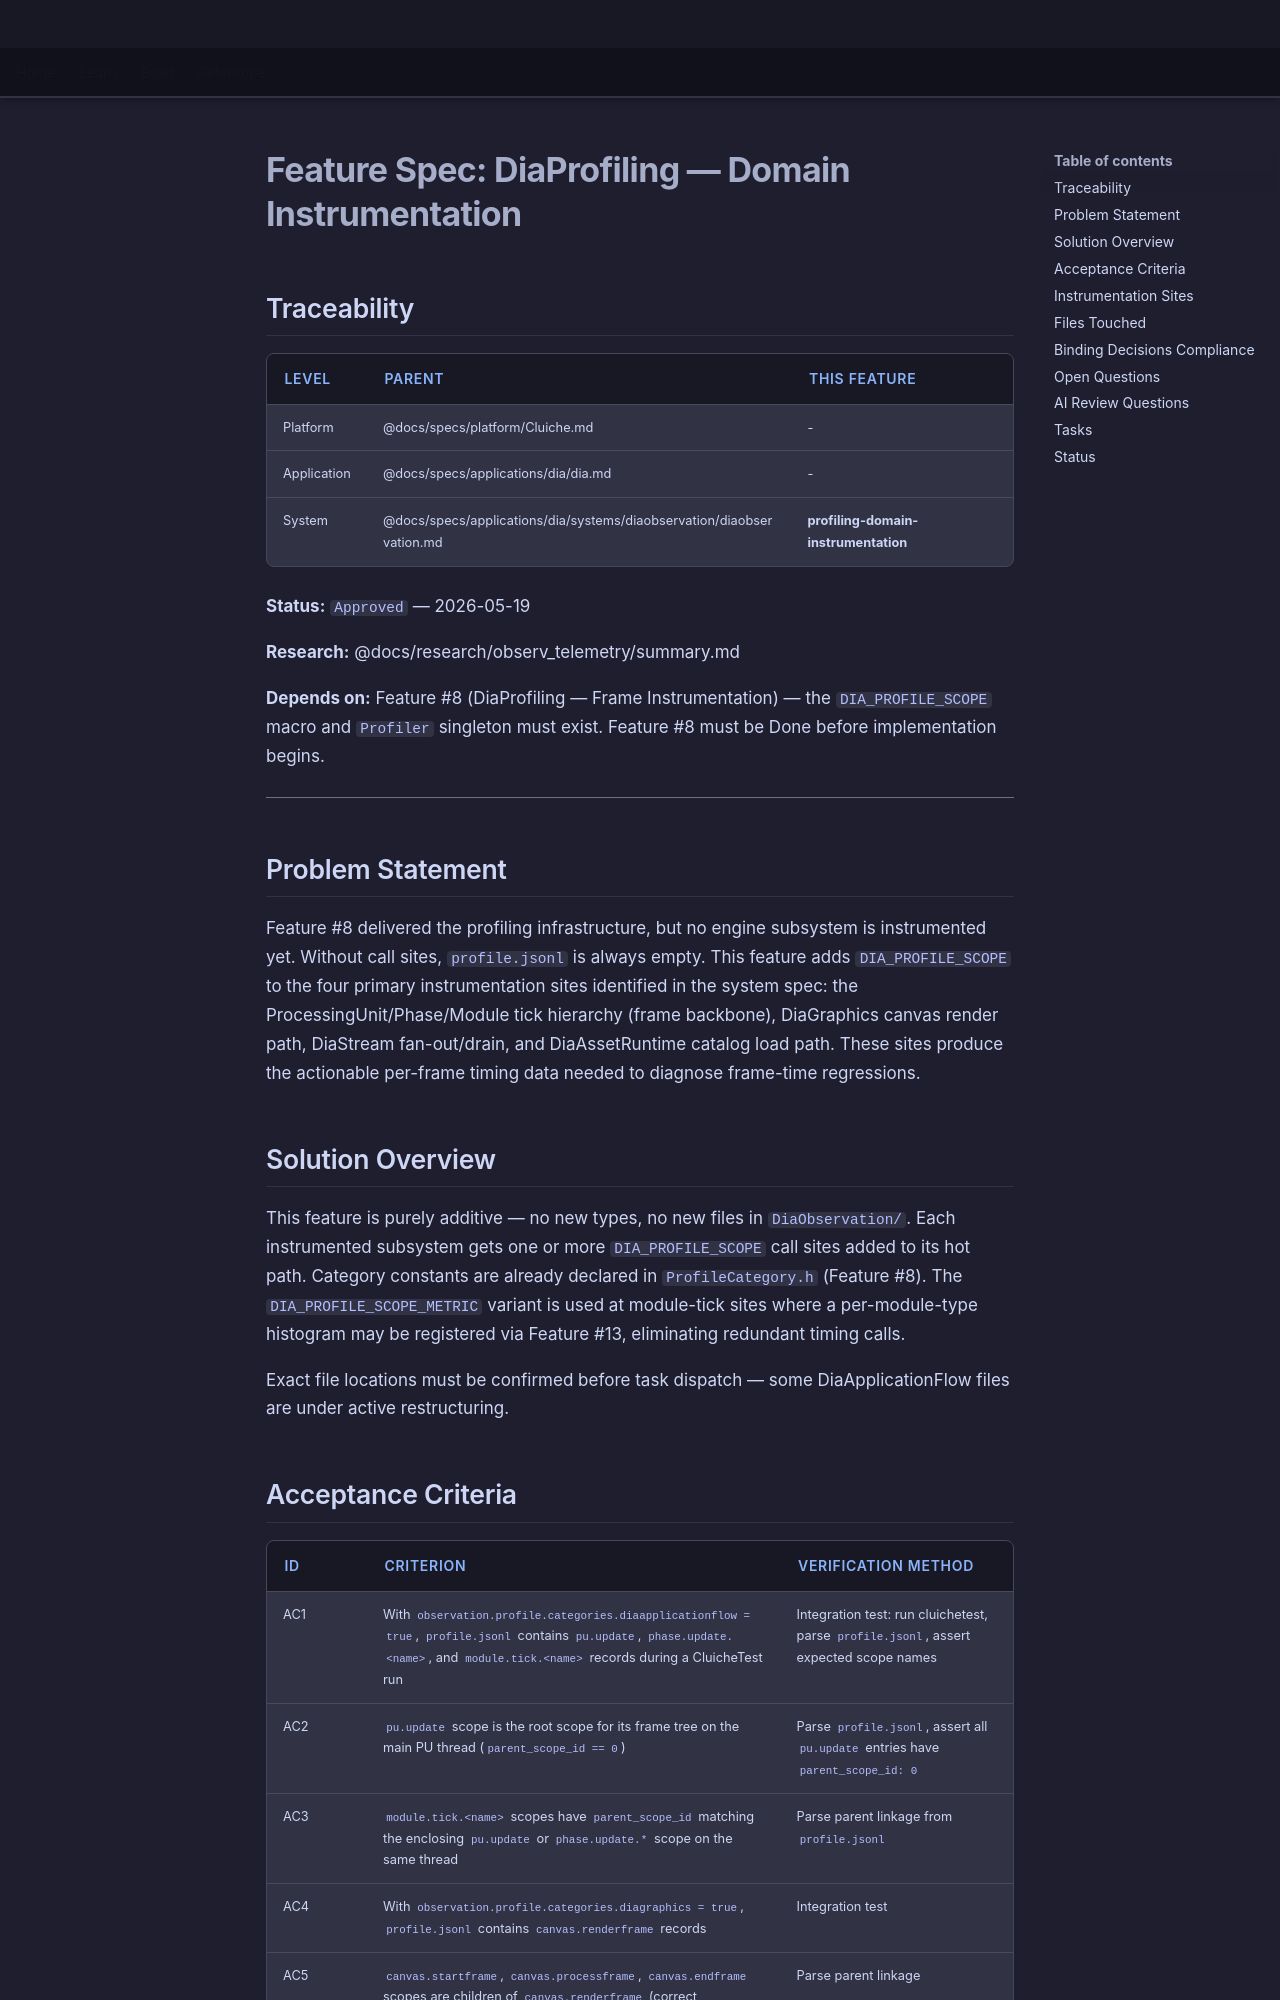

repository: LenihanConor/Cluiche · page: specs/applications/dia/systems/diaobservation/profiling-domain-instrumentation/index.html · generator: mkdocs

# Feature Spec: DiaProfiling — Domain Instrumentation

## Traceability

| Level | Parent | This Feature |
|-------|--------|--------------|
| Platform | @docs/specs/platform/Cluiche.md | - |
| Application | @docs/specs/applications/dia/dia.md | - |
| System | @docs/specs/applications/dia/systems/diaobservation/diaobservation.md | **profiling-domain-instrumentation** |

**Status:** `Approved` — 2026-05-19

**Research:** @docs/research/observ_telemetry/summary.md

**Depends on:** Feature #8 (DiaProfiling — Frame Instrumentation) — the `DIA_PROFILE_SCOPE` macro and `Profiler` singleton must exist. Feature #8 must be Done before implementation begins.

---

## Problem Statement

Feature #8 delivered the profiling infrastructure, but no engine subsystem is instrumented yet. Without call sites, `profile.jsonl` is always empty. This feature adds `DIA_PROFILE_SCOPE` to the four primary instrumentation sites identified in the system spec: the ProcessingUnit/Phase/Module tick hierarchy (frame backbone), DiaGraphics canvas render path, DiaStream fan-out/drain, and DiaAssetRuntime catalog load path. These sites produce the actionable per-frame timing data needed to diagnose frame-time regressions.

## Solution Overview

This feature is purely additive — no new types, no new files in `DiaObservation/`. Each instrumented subsystem gets one or more `DIA_PROFILE_SCOPE` call sites added to its hot path. Category constants are already declared in `ProfileCategory.h` (Feature #8). The `DIA_PROFILE_SCOPE_METRIC` variant is used at module-tick sites where a per-module-type histogram may be registered via Feature #13, eliminating redundant timing calls.

Exact file locations must be confirmed before task dispatch — some DiaApplicationFlow files are under active restructuring.
